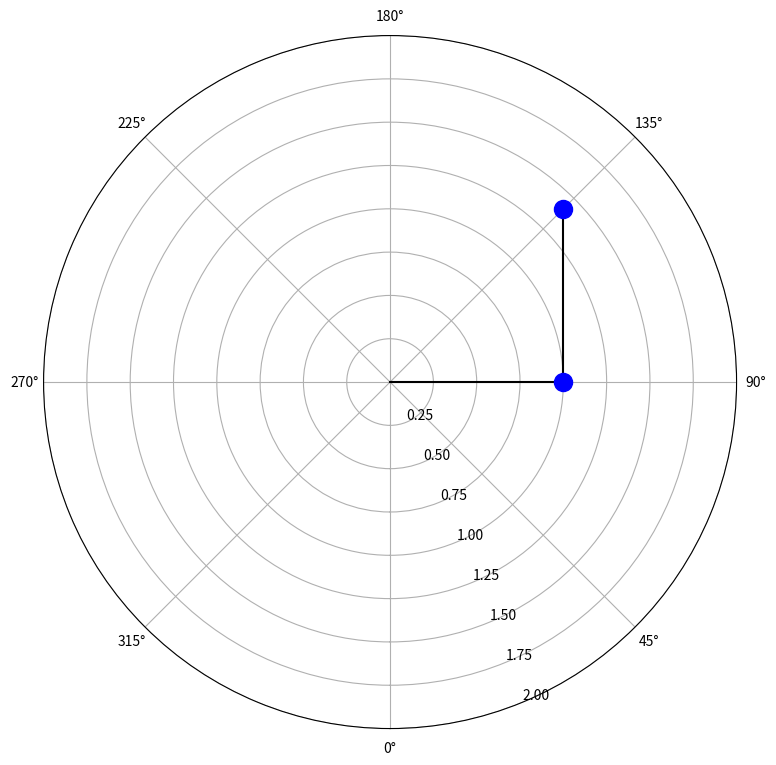

This chart was generated by the following Python code: (Note: this script raises an exception after producing the figure.)
# -*- coding: utf-8 -*-
"""
Created on Tue May 25 13:36:41 2021

[redacted]
"""

"Section 1: Import libraries"
import numpy as np
import matplotlib.pyplot as plt
import matplotlib.animation as animation

"Section 2a: Define classes"
# Define a new Mass class. This allows us to keep all variables associated
# with one object in an easily accessible place. This will also increase readability
# of the code.
# Any quantities specified in the class body are the defaults for objects of the class.
# The values of any particular object of a class can be modified independently of the
# other objects of that class.
class Mass:
    l = 0 # Length of pendulum in metres
    m = 0 # Mass of bob at end of pendulum in kilograms
    
    # For angular measurements, positive values are counter-clockwise
    t = 0 # Angle of pendulum with the vertical in radians
    w = 0 # Angular velocity
    a = 0 # Angular acceleration
    
    # Define an initialization function to simplify the creation of new "Mass" objects
    # __init__() is a special function that is called whenever a new object is instantiated
    def __init__(self, L = 0, M = 0, T = 0, W = 0, A = 0):
        self.l = L
        self.m = M
        self.t = T
        self.w = W
        self.a = A

"Section 2b: Define functions"
# Streak function is used in animation to update plotted points and lines for each frame
# This function is called each frame and updates the position of objects being drawn to
# the screen.
def streak(t, r1, r2):
    # Update animation
    bob1.set_data(r1[0][t], r1[1])
    bob2.set_data(r2[0][t], r2[1][t])
    string1.set_data([0, r1[0][t]], [0, r1[1]])
    string2.set_data([r1[0][t], r2[0][t]], [r1[1], r2[1][t]])
    
    return string1, string2, bob1, bob2 # Returning bobs after strings allows bobs to
                                        # be drawn on top of strings

"Section 3: Main body of code"
t_sim = 1000 # Simulation time
dt = 0.01 # Size of time step in seconds
T = np.arange(0, t_sim, dt) # Time array
tsteps = T.size # Number of time steps

g = 9.81 # Acceleration due to gravity

# Order of initialization variables: Length, Mass, Angle, Velocity, Acceleration
# Initialize kinematic quantities with arrays for use in Eler's method
m1 = Mass(1, 1, np.zeros(tsteps), np.zeros(tsteps), np.zeros(tsteps)) # Initialize first pendulum
m2 = Mass(1, 1, np.zeros(tsteps), np.zeros(tsteps), np.zeros(tsteps)) # Initialize second pendulum

# You may change the first entries in any of the kinematic arrays to change the initial
# conditions of the double pendulum. We reference values within these different arrays with
# <name of mass object>.<kinematic array>[time step]
m1.t[0] = np.pi/2
m2.t[0] = np.pi

# Perform Euler's method on the kinematic arrays with a for loop to simulate the motion
# of the double pendulum.
for i in range(tsteps - 1):
    num = -g*(2*m1.m + m2.m)*np.sin(m1.t[i]) - m2.m*g*np.sin(m1.t[i] - 2*m2.t[i]) - 2*np.sin(m1.t[i] - m2.t[i])*m2.m*((m2.w[i]**2)*m2.l + (m1.w[i]**2)*m1.l*np.cos(m1.t[i] - m2.t[i]))
    denom = m1.l*(2*m1.m + m2.m - m2.m*np.cos(2*m1.t[i] - 2*m2.t[i]))
    m1.a[i + 1] = dt*num/denom
    m1.w[i + 1] = m1.w[i] + m1.a[i + 1] * dt
    m1.t[i + 1] = m1.t[i] + m1.w[i + 1] * dt
    
    num = 2*np.sin(m1.t[i] - m2.t[i])*(((m1.w[i]**2)*m1.l*(m1.m + m2.m)) + g*(m1.m + m2.m)*np.cos(m1.t[i]) + (m2.w[i]**2)*m2.l*m2.m*np.cos(m1.t[i] - m2.t[i]))
    denom = m2.l*(2*m1.m + m2.m - m2.m*np.cos(2*m1.t[i] - 2*m2.t[i]))
    m2.a[i + 1] = dt*num/denom
    m2.w[i + 1] = m2.w[i] + m2.a[i + 1] * dt
    m2.t[i + 1] = m2.t[i] + m2.w[i + 1] * dt

# Trig/geometry to determine the polar position of the second bob given the
# position of the first bob and the second bob's relative position to it.
L = np.sqrt(m1.l**2 + m2.l**2 + 2*m1.l*m2.l*np.cos(m2.t - m1.t))
phi = m1.t - np.arcsin(m2.l*np.sin(m1.t - m2.t)/L)

"Section 4: Plotting and Animation"
fig = plt.figure(figsize = (12, 9))

# Make sure we plot on a polar coordinate system because our kinematic quantities
# are for angles
ax1 = fig.add_subplot(111, projection = 'polar')
ax1.set_ylim(0, m1.l + m2.l)

# Set the 0 degree mark to face downwards (south), rather than to the right
ax1.set_theta_zero_location('S')

# Initialize quantities used in animation
string1, = ax1.plot([0, m1.t[0]], [0, m1.l], 'k') # string 1
string2, = ax1.plot([m1.t[0], phi[0]], [m1.l, L[0]], 'k') # string 2
bob1, = ax1.plot(m1.t[0], m1.l, 'bo', markersize = 12 + m1.m) # bob 1
bob2, = ax1.plot(phi[0], L[0], 'bo', markersize = 12 + m2.m) # bob 2

anispeed = 0 # Time between frames (ms)
framefactor = 10 # Number of frames to skip when animating.
                # Useful when animation is very long/slow

# Animate double pendulum
ani = animation.FuncAnimation(fig, streak, frames = int(np.floor(tsteps/framefactor)), repeat = False,
                              fargs = ([m1.t[::framefactor], m1.l], [phi[::framefactor], L[::framefactor]]),
                              interval = anispeed, blit = True)

plt.show()